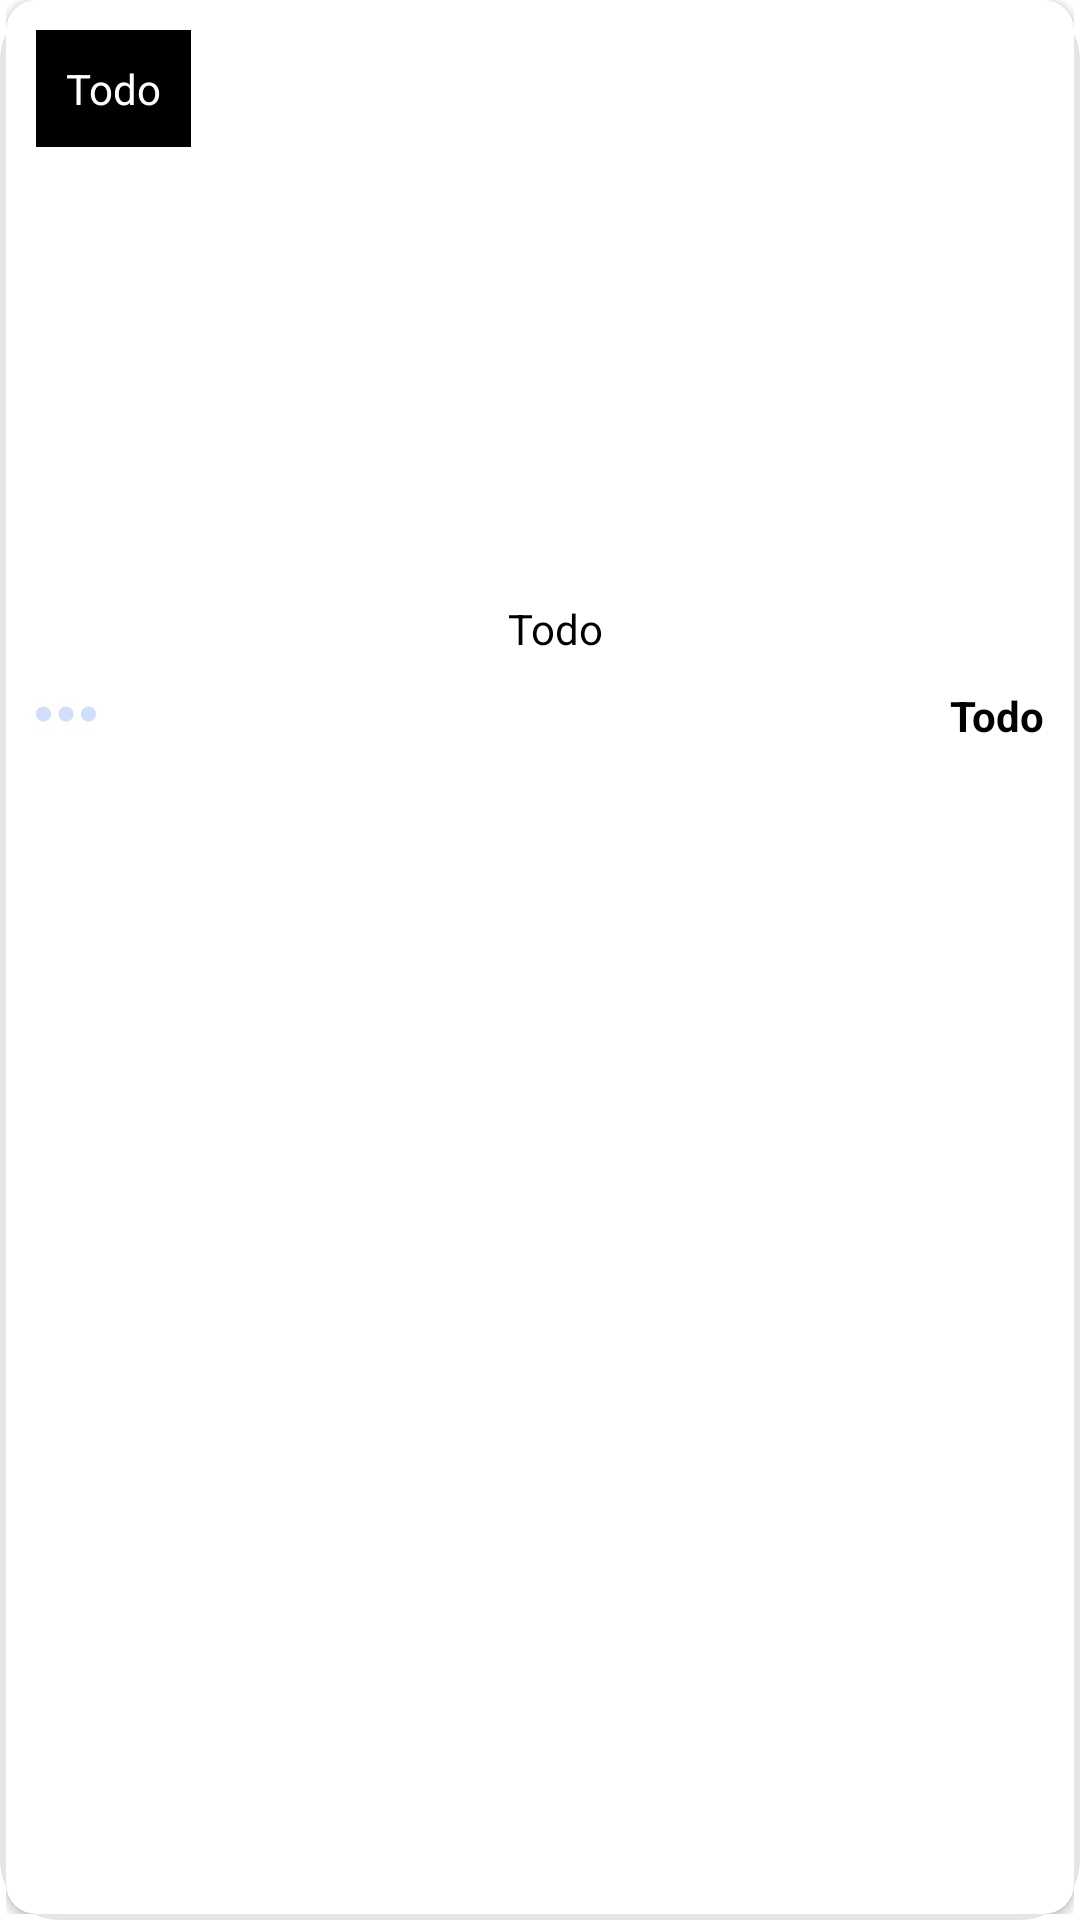

Reconstruct the res/layout file that produces this screen, plus the resources it refers to.
<!-- AndroidManifest.xml: application theme Theme.BottomNavigationbarWithRecyclerViewAndRetrofit -->
<!-- res/layout/store_cv.xml -->
<?xml version="1.0" encoding="utf-8"?>
<FrameLayout xmlns:android="http://schemas.android.com/apk/res/android"
    xmlns:app="http://schemas.android.com/apk/res-auto"
    xmlns:tools="http://schemas.android.com/tools"
    android:layout_width="match_parent"
    android:layout_height="wrap_content"
    android:layout_marginBottom="10dp"
    android:background="@drawable/cardv"
    android:gravity="center"
    android:paddingLeft="2dp"
    android:paddingRight="2dp"
    android:paddingBottom="2dp"
    tools:targetApi="lollipop">

    <androidx.cardview.widget.CardView
        android:id="@+id/cardview_id"
        android:layout_width="wrap_content"
        android:layout_height="match_parent"
        app:cardCornerRadius="10dp">

        <RelativeLayout
            android:layout_width="match_parent"
            android:layout_height="wrap_content"
            android:gravity="center">

            <ImageButton
                android:id="@+id/itemDetailsIcon"
                android:layout_width="20sp"
                android:layout_height="20sp"
                android:contentDescription="@string/todo"
                android:layout_alignBottom="@id/numberOfMenus"
                android:layout_marginStart="10dp"
                android:background="@drawable/ic_more_menu" />


                <TextView
                    android:id="@+id/storeName"
                    android:layout_width="match_parent"
                    android:layout_below="@id/storeImg"
                    android:layout_height="wrap_content"
                    android:layout_marginStart="10dp"
                    android:layout_marginTop="10dp"
                    android:ellipsize="end"
                    android:gravity="center"
                    android:maxLines="1"
                    android:text="@string/todo"
                    android:textColor="@android:color/black" />

            <ImageView
                android:id="@+id/storeImg"
                android:layout_width="match_parent"
                android:layout_height="190sp"
                android:contentDescription="@string/app_name"
                android:scaleType="fitCenter" />

            <TextView
                android:id="@+id/ratingTV"
                android:layout_width="wrap_content"
                android:layout_height="wrap_content"
                android:layout_alignTop="@id/categoryTV"
                android:layout_alignBottom="@id/categoryTV"
                android:layout_alignParentEnd="true"
                android:layout_marginLeft="10dp"
                android:layout_marginRight="10dp"
                android:drawablePadding="10dp"
                android:ellipsize="end"
                android:gravity="center_vertical"
                android:maxLines="1"
                android:text="@string/todo"
                android:textColor="#fff"
                app:drawableEndCompat="@drawable/golden_star" />

            <TextView
                android:id="@+id/numberOfMenus"
                android:layout_width="match_parent"
                android:layout_height="wrap_content"
                android:layout_below="@id/storeName"
                android:layout_alignEnd="@id/storeImg"
                android:layout_marginTop="10dp"
                android:layout_marginEnd="10dp"
                android:layout_marginBottom="10dp"
                android:layout_toEndOf="@id/itemDetailsIcon"
                android:ellipsize="end"
                android:gravity="right"
                android:maxLines="1"
                android:text="@string/todo"
                android:textColor="#000"
                android:textStyle="bold"
                tools:ignore="RtlHardcoded" />


            <TextView
                android:id="@+id/categoryTV"
                android:layout_width="wrap_content"
                android:layout_height="wrap_content"
                android:layout_alignStart="@id/storeImg"
                android:layout_alignTop="@id/storeImg"
                android:layout_marginStart="10dp"
                android:layout_marginTop="10dp"
                android:background="#000"
                android:padding="10dp"
                android:text="@string/todo"
                android:textColor="@android:color/white" />

        </RelativeLayout>

    </androidx.cardview.widget.CardView>

    <ImageView
        android:layout_width="match_parent"
        android:layout_height="match_parent"
        android:src="@drawable/frame_product"
        android:contentDescription="@string/todo" />

</FrameLayout>
<!-- resources referenced by this layout -->
<resources>
  <!-- drawable cardv (drawable) -->
  <?xml version="1.0" encoding="utf-8"?>
  <shape xmlns:android="http://schemas.android.com/apk/res/android"
      android:shape="rectangle">
      <corners android:radius="20dp" />
      <gradient
          android:angle="90"
          android:endColor="#1A000000"
          android:centerColor="#1A000000"
          android:startColor="#1A000000" />
  
  </shape>
  <!-- drawable frame_product (drawable) -->
  <?xml version="1.0" encoding="utf-8"?>
  <shape xmlns:android="http://schemas.android.com/apk/res/android" android:shape="rectangle">
      <solid android:color="#00ffffff" />
      <padding android:left="6dp"
          android:top="6dp"
          android:right="6dp"
          android:bottom="6dp" />
      <corners android:radius="12dp"/>
      <stroke android:width="6dp" android:color="#ffffffff" />
  </shape>
  <!-- drawable ic_more_menu (drawable) -->
  <vector xmlns:android="http://schemas.android.com/apk/res/android"
      android:width="512dp"
      android:height="512dp"
      android:viewportWidth="515.555"
      android:viewportHeight="515.555">
      <path
          android:fillColor="#404285f4"
          android:pathData="m496.679,212.208c25.167,25.167 25.167,65.971 0,91.138s-65.971,25.167 -91.138,0 -25.167,-65.971 0,-91.138 65.971,-25.167 91.138,0"/>
      <path
          android:fillColor="#404285f4"
          android:pathData="m303.347,212.208c25.167,25.167 25.167,65.971 0,91.138s-65.971,25.167 -91.138,0 -25.167,-65.971 0,-91.138 65.971,-25.167 91.138,0"/>
      <path
          android:fillColor="#404285f4"
          android:pathData="m110.014,212.208c25.167,25.167 25.167,65.971 0,91.138s-65.971,25.167 -91.138,0 -25.167,-65.971 0,-91.138 65.971,-25.167 91.138,0"/>
  </vector>
  <string name="app_name">BottomNavigationbar with RecyclerView and Retrofit</string>
  <string name="todo">Todo</string>
  <style name="Theme.BottomNavigationbarWithRecyclerViewAndRetrofit" parent="Theme.MaterialComponents.DayNight.NoActionBar">
          
          <item name="colorPrimary">@color/purple_500</item>
          <item name="colorPrimaryVariant">@color/purple_700</item>
          <item name="colorOnPrimary">@color/white</item>
          
          <item name="colorSecondary">@color/teal_200</item>
          <item name="colorSecondaryVariant">@color/teal_700</item>
          <item name="colorOnSecondary">@color/black</item>
          
          <item name="android:statusBarColor" tools:targetApi="l">?attr/colorPrimaryVariant</item>
          
      </style>
  <!-- not gathered from this repository: default colours our renderer supplied (Android Studio template values) -->
  <color name="purple_500">#FF6200EE</color>
  <color name="purple_700">#FF3700B3</color>
  <color name="teal_200">#FF03DAC5</color>
  <color name="teal_700">#FF018786</color>
  <color name="black">#FF000000</color>
  <color name="white">#FFFFFFFF</color>
</resources>
